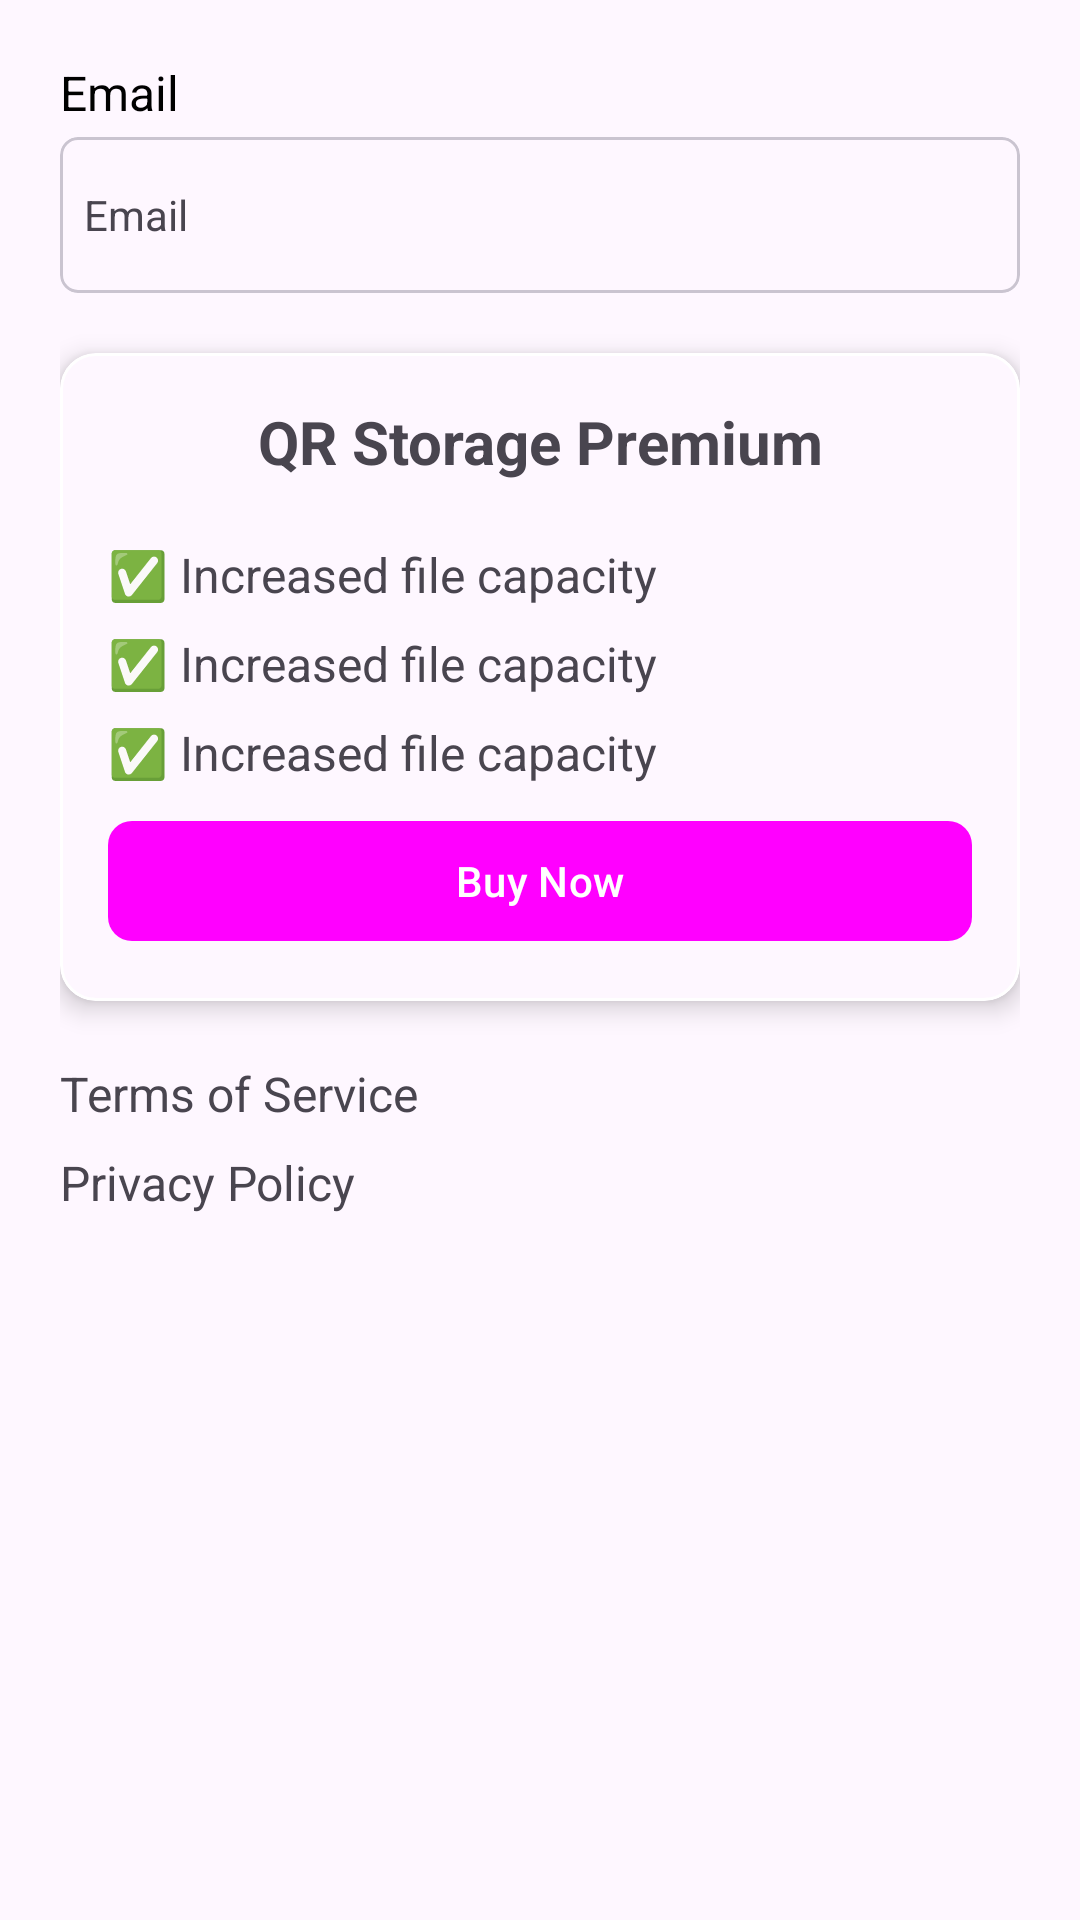

Here is an Android app screen rendered from its layout file. Give the layout XML and the strings, colors and styles it references.
<!-- AndroidManifest.xml: application theme Theme.QrStorage -->
<!-- res/layout/fragment_setting.xml -->
<?xml version="1.0" encoding="utf-8"?>
<LinearLayout xmlns:android="http://schemas.android.com/apk/res/android"
    xmlns:tools="http://schemas.android.com/tools"
    android:layout_width="match_parent"
    android:layout_height="match_parent"
    xmlns:app="http://schemas.android.com/apk/res-auto"
    android:orientation="vertical"
    android:padding="20dp"
    tools:context=".ui.setting.SettingFragment">

    <TextView
        android:layout_width="wrap_content"
        android:layout_height="wrap_content"
        android:text="Email"
        android:textSize="16sp"
        android:textColor="@color/black" />

    <com.google.android.material.card.MaterialCardView
        android:layout_width="match_parent"
        android:layout_height="wrap_content"
        android:layout_marginTop="4dp"
        app:cardCornerRadius="6dp">
        <androidx.appcompat.widget.LinearLayoutCompat
            android:layout_width="match_parent"
            android:layout_height="wrap_content"
            android:orientation="horizontal"
            android:gravity="center"
            android:padding="8dp">
            <TextView
                android:id="@+id/email"
                android:layout_width="wrap_content"
                android:layout_height="wrap_content"
                android:layout_weight="1"
                android:text="Email"/>

            <ImageButton
                android:id="@+id/btn_email_provider"
                android:layout_width="36dp"
                android:layout_height="36dp"
                android:background="@android:color/transparent"/>


        </androidx.appcompat.widget.LinearLayoutCompat>
    </com.google.android.material.card.MaterialCardView>

    <com.google.android.material.card.MaterialCardView
        android:layout_width="match_parent"
        android:layout_height="wrap_content"
        app:strokeColor="@color/primary_blue"
        app:cardElevation="5dp"
        android:layout_marginVertical="20dp">
        <androidx.appcompat.widget.LinearLayoutCompat
            android:layout_width="match_parent"
            android:layout_height="wrap_content"
            android:padding="16dp"
            android:orientation="vertical">
            <TextView
                android:layout_width="match_parent"
                android:layout_height="wrap_content"
                android:text="QR Storage Premium"
                android:textStyle="bold"
                android:textColor="@color/primary_blue"
                android:textSize="20sp"
                android:layout_marginBottom="20dp"
                android:gravity="center_horizontal"/>
            <TextView
                android:layout_width="match_parent"
                android:layout_height="wrap_content"
                android:text="✅ Increased file capacity"
                android:layout_marginBottom="8dp"
                android:textSize="16sp"/>
            <TextView
                android:layout_width="match_parent"
                android:layout_height="wrap_content"
                android:text="✅ Increased file capacity"
                android:layout_marginBottom="8dp"
                android:textSize="16sp"/>
            <TextView
                android:layout_width="match_parent"
                android:layout_height="wrap_content"
                android:text="✅ Increased file capacity"
                android:layout_marginBottom="8dp"
                android:textSize="16sp"/>

            <com.google.android.material.button.MaterialButton
                android:id="@+id/btnBuyNow"
                android:layout_width="match_parent"
                android:layout_height="match_parent"
                app:cornerRadius="8dp"
                android:text="Buy Now"/>
        </androidx.appcompat.widget.LinearLayoutCompat>
    </com.google.android.material.card.MaterialCardView>

    

    <TextView
        android:layout_width="wrap_content"
        android:layout_height="wrap_content"
        android:textSize="16sp"
        android:layout_marginBottom="8dp"
        android:text="Terms of Service"/>

    <TextView
        android:layout_width="wrap_content"
        android:layout_height="wrap_content"
        android:textSize="16sp"
        android:text="Privacy Policy"/>

</LinearLayout>
<!-- resources referenced by this layout -->
<resources>
  <style name="Theme.QrStorage" parent="Base.Theme.QrStorage" />
  <style name="Base.Theme.QrStorage" parent="Theme.Material3.Light.NoActionBar">
          
           <item name="colorPrimary">@color/primary_blue</item>
          <item name="colorPrimaryContainer">@color/primary_blue</item>
          <item name="colorOnPrimaryContainer">@color/white</item>
      </style>
  <!-- not gathered from this repository: default colours our renderer supplied (Android Studio template values) -->
  <color name="black">#FF000000</color>
  <color name="white">#FFFFFFFF</color>
</resources>
